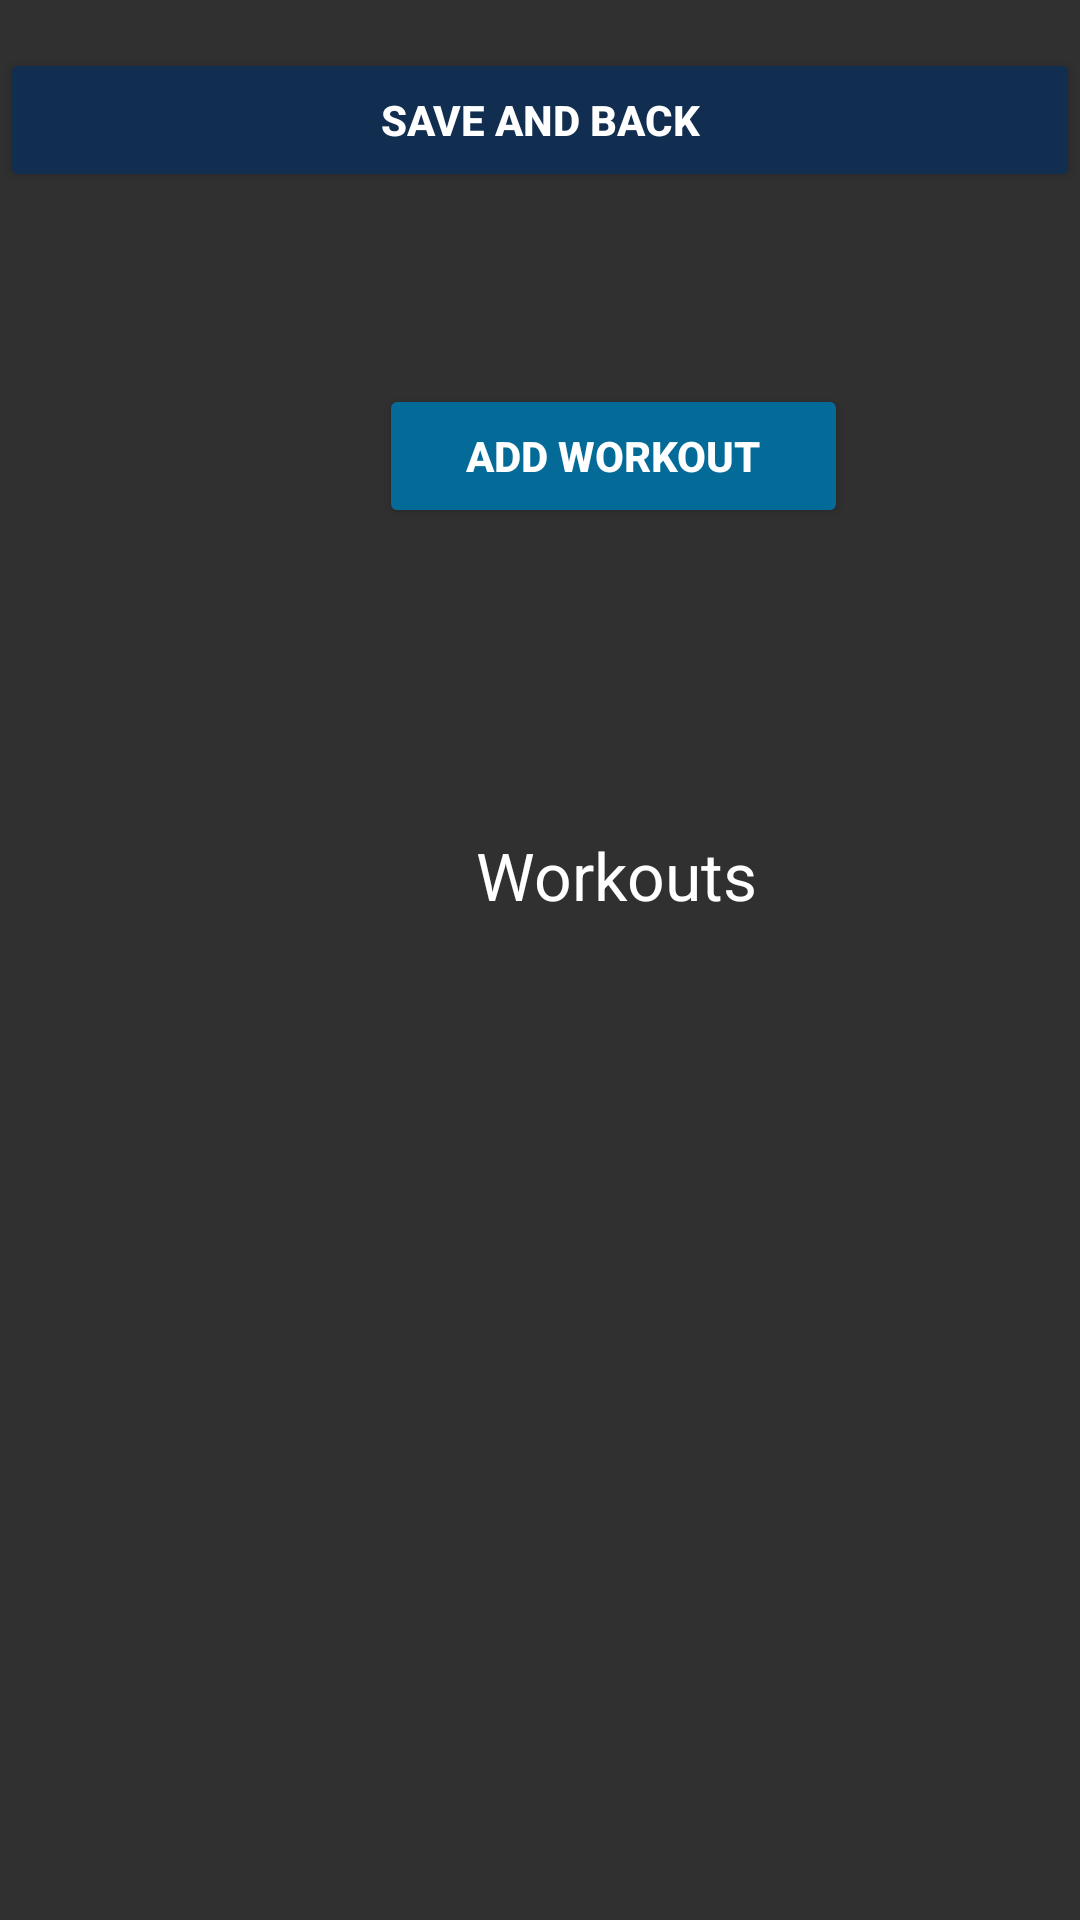

Write the Android layout XML for this screen, with the resource values it uses.
<!-- AndroidManifest.xml: application theme Theme.AppCompat -->
<!-- res/layout/activity_view_routine.xml -->
<?xml version="1.0" encoding="utf-8"?>
<androidx.constraintlayout.widget.ConstraintLayout xmlns:android="http://schemas.android.com/apk/res/android"
    xmlns:app="http://schemas.android.com/apk/res-auto"
    xmlns:tools="http://schemas.android.com/tools"
    android:layout_width="match_parent"
    android:layout_height="match_parent"
    tools:context=".Routine.ViewRoutineActivity">

    <LinearLayout
        android:layout_width="match_parent"
        android:layout_height="match_parent"
        android:orientation="vertical">

        <Button
                android:id="@+id/backButton2"
                android:layout_width="match_parent"
                android:layout_height="wrap_content"
                android:layout_marginTop="16dp"
                android:text="@string/backButton"
                app:layout_constraintTop_toTopOf="parent" android:backgroundTint="#112e51" android:textStyle="bold"/>
        <LinearLayout
            android:id="@+id/linearLayout"
            android:layout_width="409dp"
            android:layout_height="133dp"
            android:layout_marginTop="64dp"
            android:layout_marginEnd="3dp"
            android:layout_marginRight="3dp"
            android:orientation="horizontal">

            <Space
                android:layout_width="wrap_content"
                android:layout_height="wrap_content"
                android:layout_weight="1" />

            <LinearLayout
                android:layout_width="30dp"
                android:layout_height="match_parent"
                android:layout_weight="1"
                android:orientation="vertical">

                <Button
                        android:id="@+id/AddWorkoutBtn"
                        android:layout_width="match_parent"
                        android:layout_height="wrap_content"
                        android:text="Add Workout"
                        app:backgroundTint="#046b99" android:backgroundTint="#046b99" android:textStyle="bold"/>
            </LinearLayout>

            <Space
                android:layout_width="wrap_content"
                android:layout_height="wrap_content"
                android:layout_weight="1" />

        </LinearLayout>

        <LinearLayout
            android:id="@+id/RoutineLayout"
            android:layout_width="409dp"
            android:layout_height="532dp"
            android:layout_marginStart="1dp"
            android:layout_marginLeft="1dp"
            android:layout_marginTop="1dp"
            android:layout_marginEnd="1dp"
            android:layout_marginRight="1dp"
            android:layout_marginBottom="1dp"
            android:orientation="vertical"
            android:padding="15dp">

            <TextView
                android:id="@+id/RoutineLabel2"
                android:layout_width="match_parent"
                android:layout_height="wrap_content"
                android:gravity="center"
                android:text="Workouts"
                android:textAppearance="@style/TextAppearance.AppCompat.Large" />

        </LinearLayout>

    </LinearLayout>
</androidx.constraintlayout.widget.ConstraintLayout>
<!-- resources referenced by this layout -->
<resources>
  <string name="backButton">Save and back</string>
</resources>
